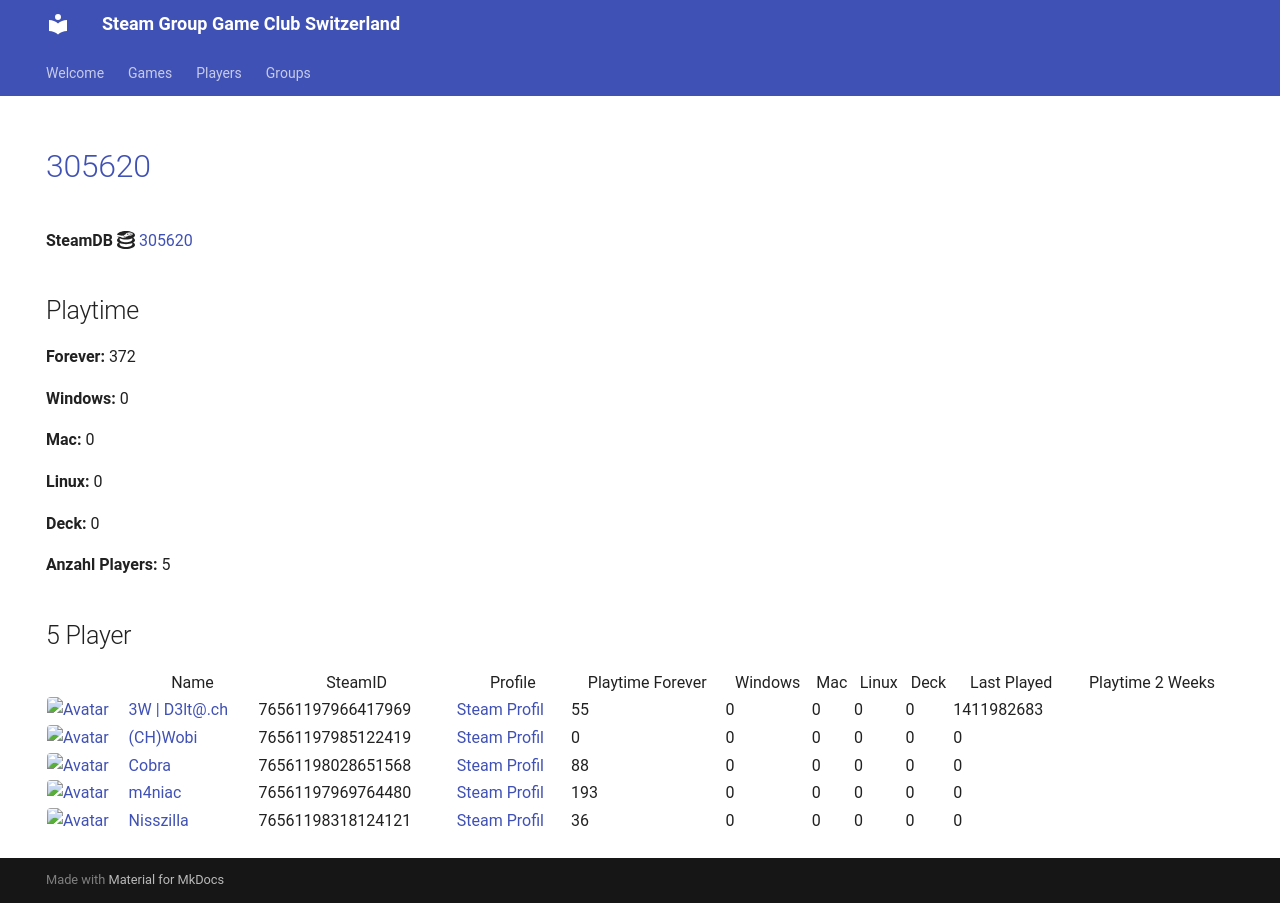

repository: Game-Club-Switzerland/steam.gameclub.ch · page: game/305620/index.html · generator: mkdocs

---
hide:
  - navigation
  - toc
---
# <a href="https://store.steampowered.com/app/305620">305620</a>

**SteamDB :simple-steamdb:** <a href="https://steamdb.info/app/305620">305620</a>

## Playtime

**Forever:** 5952

**Windows:** 0

**Mac:** 0

**Linux:** 0

**Deck:** 0

**Anzahl Players:** 5
## 5 Player

<table id="charts-table" class="display" style="width:100%">
            <thead>
                <tr>
                    <th></th>
                    <th>Name</th>
                    <th>SteamID</th>
                    <th>Profile</th>
                    <th>Playtime Forever</th>
                    <th>Windows</th>
                    <th>Mac</th>
                    <th>Linux</th>
                    <th>Deck</th>
                    <th>Last Played</th>
                    <th>Playtime 2 Weeks</th>
                </tr>
            </thead>
            <tbody>
        <tr>
<td><a href="/player/76561197966417969" target="_blank" title="3W | D3lt@.ch"><img src="https://avatars.steamstatic.com/363ea361fc7ff2a14a2a780a5e15e66cee03e434_full.jpg" alt="Avatar" style="width:48px;height:48px;border-radius:4px;"></a></td><td><a href="/player/76561197966417969" target="_blank" title="3W | D3lt@.ch">3W | D3lt@.ch</a></td><td>76561197966417969</td><td><a href="https://steamcommunity.com/id/3wd3lta/" target="_blank">Steam Profil</a></td><td>55</td><td>0</td><td>0</td><td>0</td><td>0</td><td>1411982683</td><td></td></tr>
<tr>
<td><a href="/player/76561197985122419" target="_blank" title="(CH)Wobi"><img src="https://avatars.steamstatic.com/d54bb79ee87c2fb8393656d125a3ddd8eceb38ab_full.jpg" alt="Avatar" style="width:48px;height:48px;border-radius:4px;"></a></td><td><a href="/player/76561197985122419" target="_blank" title="(CH)Wobi">(CH)Wobi</a></td><td>76561197985122419</td><td><a href="https://steamcommunity.com/id/4wobi/" target="_blank">Steam Profil</a></td><td>0</td><td>0</td><td>0</td><td>0</td><td>0</td><td>0</td><td></td></tr>
<tr>
<td><a href="/player/76561198028651568" target="_blank" title="Cobra"><img src="https://avatars.steamstatic.com/3c5fb53c689fc5ff3c994f355a8a96a9ab9fca33_full.jpg" alt="Avatar" style="width:48px;height:48px;border-radius:4px;"></a></td><td><a href="/player/76561198028651568" target="_blank" title="Cobra">Cobra</a></td><td>76561198028651568</td><td><a href="https://steamcommunity.com/id/MasterCobra/" target="_blank">Steam Profil</a></td><td>88</td><td>0</td><td>0</td><td>0</td><td>0</td><td>0</td><td></td></tr>
<tr>
<td><a href="/player/76561197969764480" target="_blank" title="m4niac"><img src="https://avatars.steamstatic.com/7d4a07b7909b83ce6e61db85a98ab4e315c3e6b2_full.jpg" alt="Avatar" style="width:48px;height:48px;border-radius:4px;"></a></td><td><a href="/player/76561197969764480" target="_blank" title="m4niac">m4niac</a></td><td>76561197969764480</td><td><a href="https://steamcommunity.com/profiles/76561197969764480/" target="_blank">Steam Profil</a></td><td>193</td><td>0</td><td>0</td><td>0</td><td>0</td><td>0</td><td></td></tr>
<tr>
<td><a href="/player/76561198016103694" target="_blank" title="[+]Dragnforce ©"><img src="https://avatars.steamstatic.com/ec719d4ea83640827307ebd9848325256da2fe86_full.jpg" alt="Avatar" style="width:48px;height:48px;border-radius:4px;"></a></td><td><a href="/player/76561198016103694" target="_blank" title="[+]Dragnforce ©">[+]Dragnforce ©</a></td><td>76561198016103694</td><td><a href="https://steamcommunity.com/profiles/76561198016103694/" target="_blank">Steam Profil</a></td><td>5616</td><td>0</td><td>0</td><td>0</td><td>0</td><td>0</td><td></td></tr>
</tbody>
</table>
